The GitHub repository shabazpatel/wbc-classification contains a labelled image folder "images" with 4 categories: eosinophil, lymphocyte, monocyte, neutrophil. Examples follow, each with its label.

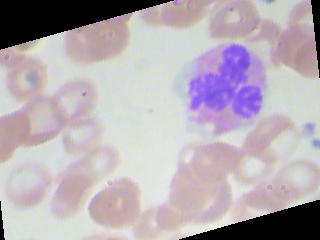
Label: neutrophil

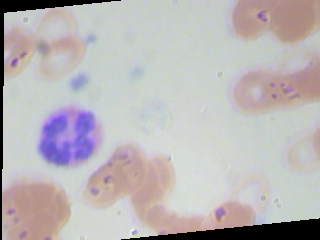
Label: neutrophil

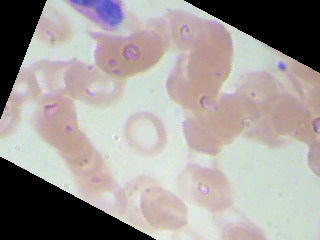
Label: eosinophil

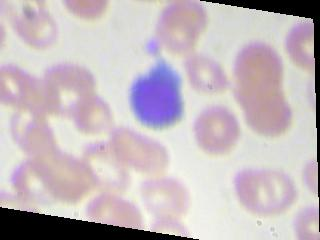
Label: lymphocyte

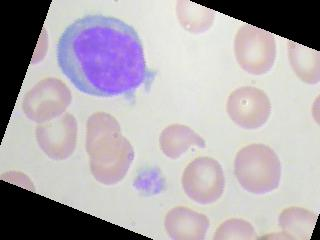
Label: lymphocyte

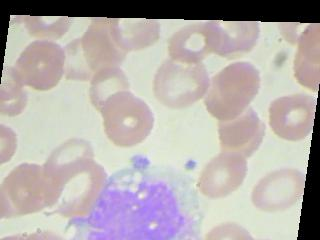
Label: monocyte
